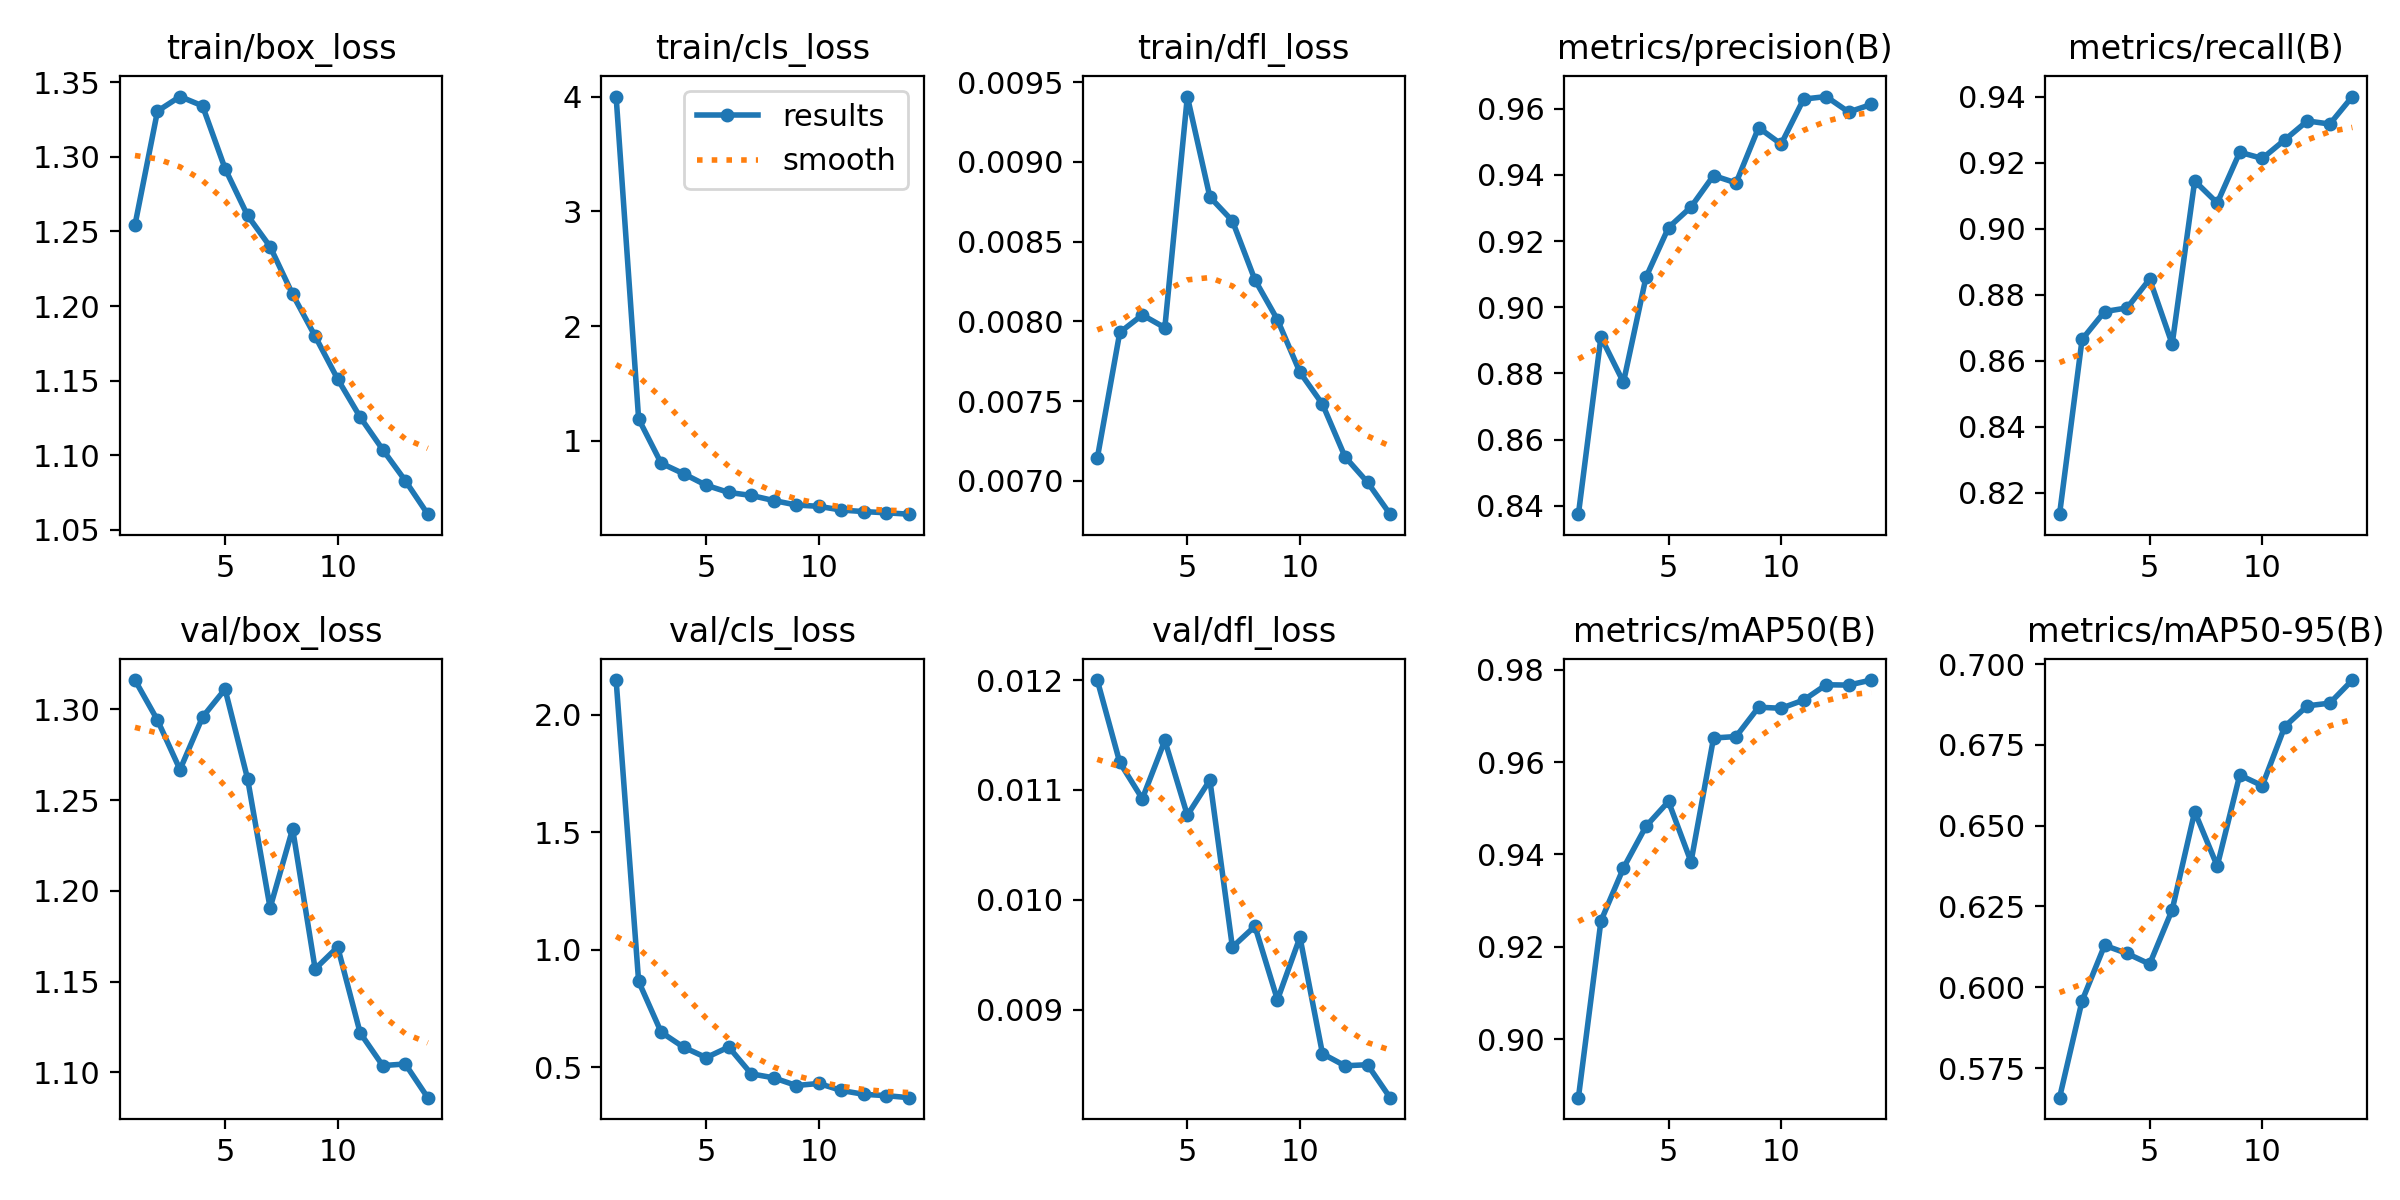

Data behind this chart, as committed beside it:
epoch, time, train/box_loss, train/cls_loss, train/dfl_loss, metrics/precision(B), metrics/recall(B), metrics/mAP50(B), metrics/mAP50-95(B), val/box_loss, val/cls_loss, val/dfl_loss, lr/pg0, lr/pg1, lr/pg2
1, 80.01, 1.254, 4.003, 0.00714, 0.8375, 0.8135, 0.8873, 0.5658, 1.316, 2.147, 0.012, 0.0006652, 0.0006652, 0.0006652
2, 146.5, 1.331, 1.19, 0.00793, 0.891, 0.8665, 0.9256, 0.5958, 1.294, 0.8644, 0.01125, 0.001238, 0.001238, 0.001238
3, 211.6, 1.34, 0.8034, 0.00804, 0.8773, 0.8749, 0.9371, 0.613, 1.267, 0.6483, 0.01092, 0.001716, 0.001716, 0.001716
4, 275.2, 1.334, 0.711, 0.00796, 0.9091, 0.876, 0.9461, 0.6104, 1.296, 0.5841, 0.01145, 0.001576, 0.001576, 0.001576
5, 353.7, 1.292, 0.6109, 0.00941, 0.9241, 0.8847, 0.9515, 0.6072, 1.311, 0.5401, 0.01077, 0.001434, 0.001434, 0.001434
6, 419.9, 1.261, 0.5483, 0.00878, 0.9303, 0.865, 0.9384, 0.624, 1.262, 0.5851, 0.01109, 0.001293, 0.001293, 0.001293
7, 483, 1.24, 0.5221, 0.00863, 0.9398, 0.9144, 0.9652, 0.6543, 1.191, 0.471, 0.00957, 0.001151, 0.001151, 0.001151
8, 549.2, 1.208, 0.4775, 0.00826, 0.9376, 0.9078, 0.9655, 0.6375, 1.234, 0.4539, 0.00976, 0.00101, 0.00101, 0.00101
9, 614.1, 1.18, 0.4387, 0.00801, 0.9543, 0.9232, 0.9719, 0.6656, 1.157, 0.4213, 0.00909, 0.0008686, 0.0008686, 0.0008686
10, 682.6, 1.151, 0.427, 0.00768, 0.9493, 0.9213, 0.9717, 0.6623, 1.169, 0.43, 0.00966, 0.0007271, 0.0007271, 0.0007271
11, 749.4, 1.126, 0.3944, 0.00748, 0.9629, 0.9269, 0.9734, 0.6807, 1.122, 0.4002, 0.0086, 0.0005857, 0.0005857, 0.0005857
12, 802.1, 1.104, 0.3813, 0.00715, 0.9637, 0.9326, 0.9767, 0.6871, 1.104, 0.3838, 0.00849, 0.0004443, 0.0004443, 0.0004443
13, 845.1, 1.083, 0.3706, 0.00699, 0.959, 0.9317, 0.9767, 0.6879, 1.105, 0.3781, 0.0085, 0.0003029, 0.0003029, 0.0003029
14, 888.1, 1.061, 0.3586, 0.00679, 0.9613, 0.94, 0.9778, 0.695, 1.086, 0.3695, 0.0082, 0.0001614, 0.0001614, 0.0001614
